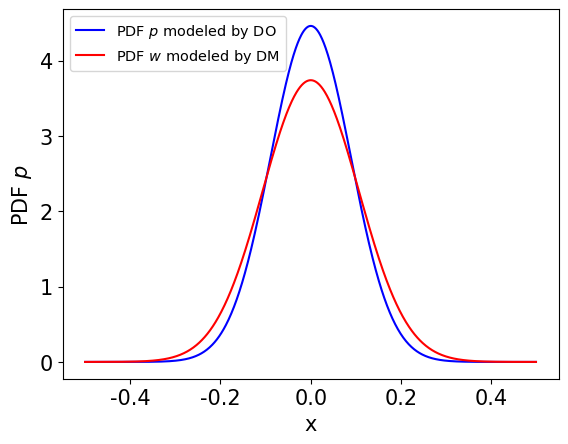

Source code (Python): (Note: this script raises an exception after producing the figure.)
#!/usr/bin/env python3
# -*- coding: utf-8 -*-
"""
Created on Fri Jan 31 16:26:27 2020

[redacted]
"""
import matplotlib.pyplot as plt
import numpy as np
import scipy
from scipy.integrate import quad


SCfigure=True
if SCfigure:
    font = {'family' : 'normal',
        'weight' : 'normal',
        'size'   : 15}
    plt.rc('font', **font)
    


sigma=.2
sigma1=0.13
mu=0
dt=.2

def re(p):
    ss=sigma*sigma
    s1s=sigma1*sigma1
    re=np.power(p,ss/(ss+s1s))\
    *np.power(np.sqrt(2*np.pi*ss*dt),ss/(ss+s1s))/np.sqrt(2*np.pi*(ss+s1s)*dt)    
    return re

def q(lnr):
    ss=sigma*sigma
    s1s=sigma1*sigma1
    q=1/(np.sqrt(2*np.pi*(s1s+ss)*dt))*np.exp(-np.power((lnr-mu*dt),2)/(2*(s1s+ss)*dt))
    return q

def p(lnr):
    ss=sigma*sigma
    #s1s=sigma1*sigma1
    p=1/(np.sqrt(2*np.pi*(ss)*dt))*np.exp(-np.power((lnr-mu*dt),2)/(2*(ss)*dt))
    return p

def cdfp(x):
    cdfp=quad(p,-10,x)
    return cdfp

def cdfq(x):
    cdfq=quad(q,-10,x)
    return cdfq

#Tversky and Kahneman's function
def s(x,beta):
    s=np.power(x,beta)/np.power((np.power(x,beta)+np.power(1-x,beta)),1./beta)
    return s

lnr=np.arange(-.5,.5,.001)
y=np.arange(0,1,.001)
prob=p(lnr)
reweighted=q(lnr)

i=0
cp=np.zeros((2,lnr.size))
for x in lnr:
    cp[0][i]=x
    cp[1][i]=cdfp(x)[0]
    i=i+1

i=0
cq=np.zeros((2,lnr.size))
for x in lnr:
    cq[0][i]=x
    cq[1][i]=cdfq(x)[0]
    i=i+1

p=np.arange(0,6.3,.01)
prosp=re(p)    

#Plotting distributions
plt.plot(lnr,prob,'b', label=r'PDF $p$ modeled by DO')
plt.plot(lnr,reweighted,'r', label=r'PDF $w$ modeled by DM')
plt.ylabel(r'PDF $p$')
plt.xlabel(r'x')
plt.legend(loc='upper left',fontsize='x-small')

plt.savefig("./../probability_dists.pdf", bbox_inches='tight')
plt.show()
plt.clf()

#plotting reweighting
#plt.plot(prob,prob,'--k', label=r'')
#plt.plot(p,prosp,'g', label=r'decision weight density $w(p)$')
#plt.plot(prob,reweighted,'r', lineWidth='3',label=r'directly from dists')

#
#plt.legend()
#plt.xlabel(r'PDF $p$')
#plt.ylabel(r'decision weight PDF $w(p)$')
#
#plt.savefig("./../probability_weights.pdf", bbox_inches='tight')
#plt.show()
#plt.clf()
#
##plotting CDFs
#plt.plot(cp[1],cp[1],'--k', label=r'')
#plt.axvline(x=0.5,LineStyle='--')
#plt.plot(cp[1],cq[1],'r', lineWidth='3',label=r'Gaussian w(p)')
#plt.plot(y,s(y,sigma*sigma/(sigma*sigma+sigma1*sigma1)),'b', lineWidth='3',label=r'KT1992$ w_{KT}(p)$')
##plt.axhline(y=0.)
#
#
#
#plt.legend()
#plt.xlabel(r'CDF $p$')
#plt.ylabel(r'reweighted CDF $w(p)$')
#
#plt.savefig("./../CDF_weights.pdf", bbox_inches='tight')
#plt.show()
#plt.clf()
#
